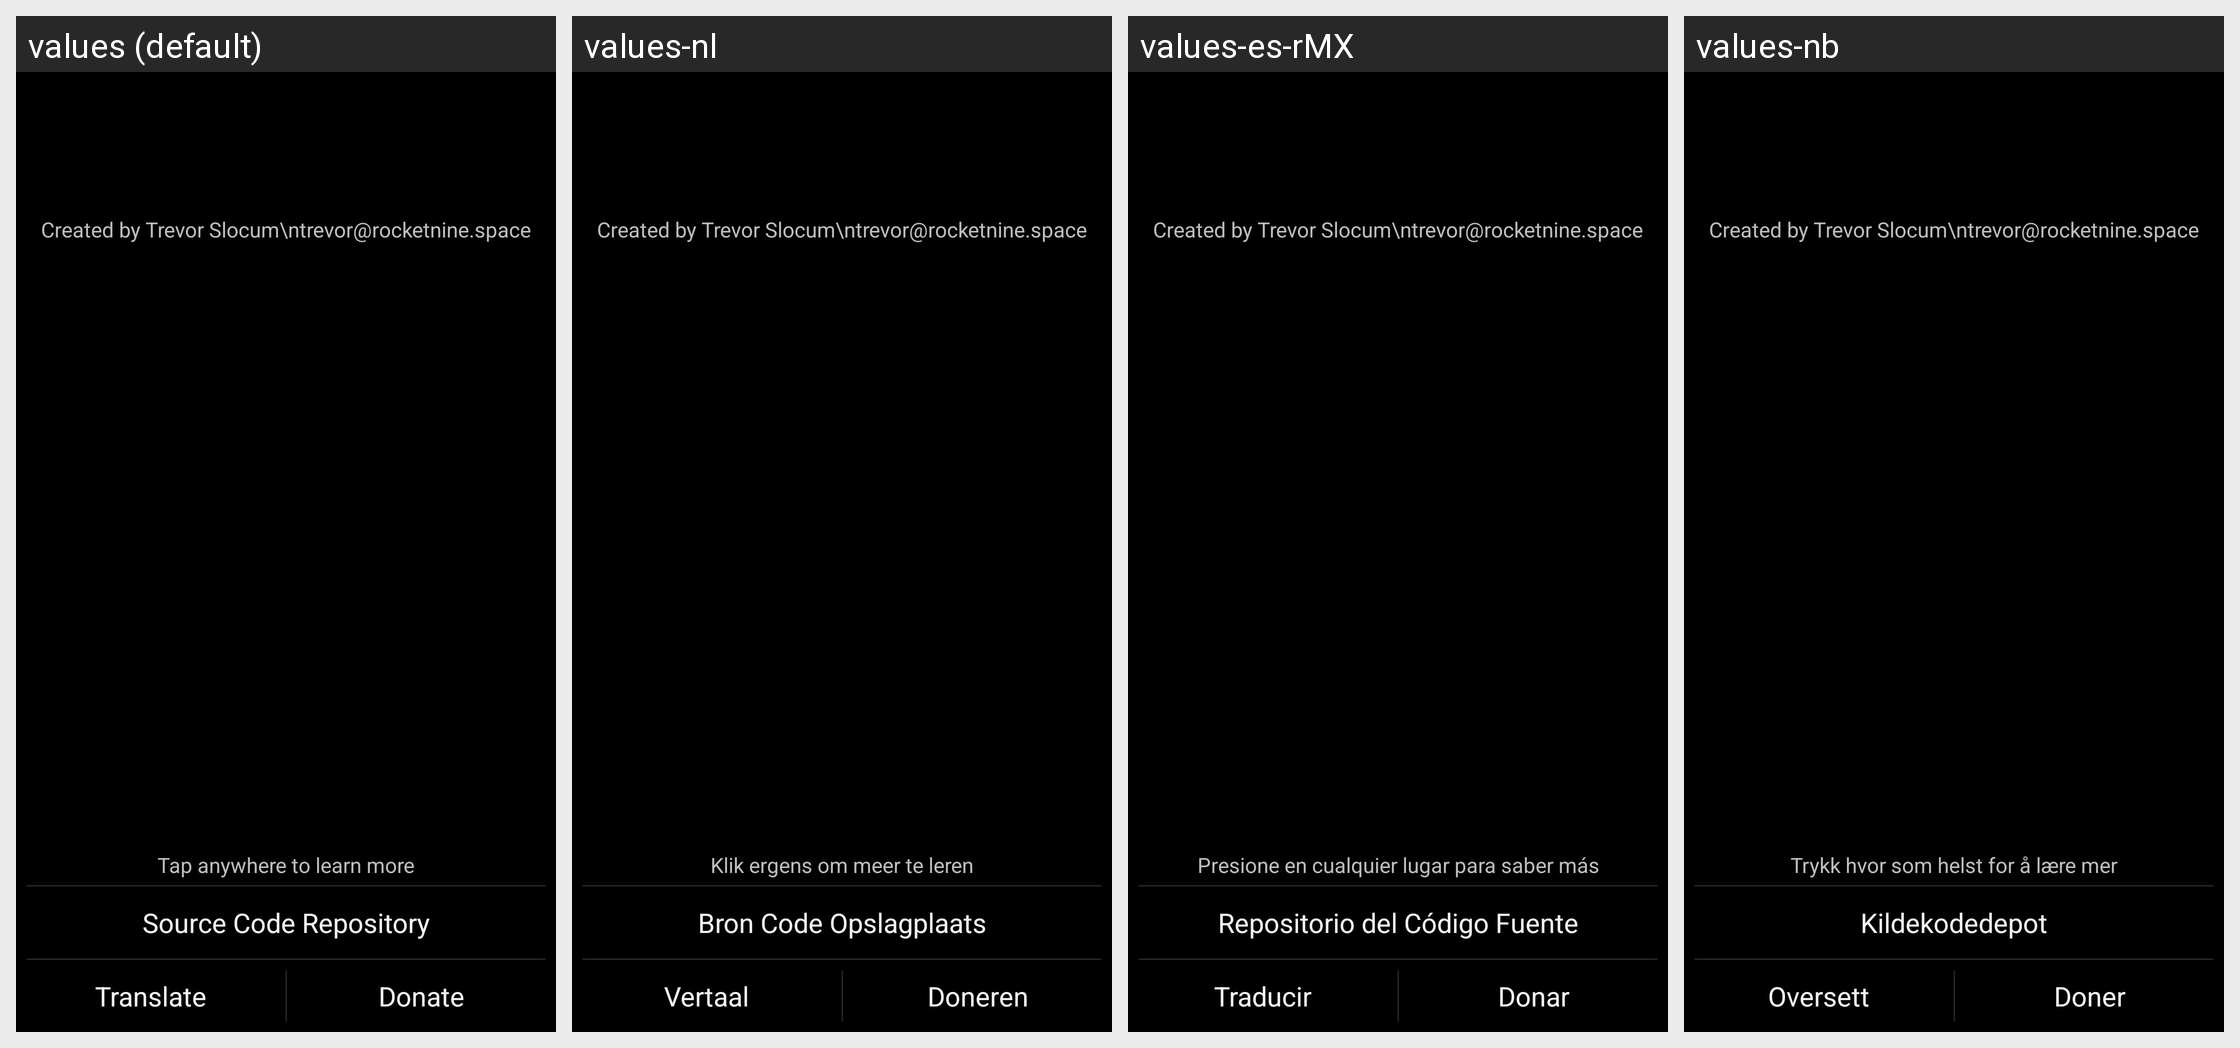

This grid shows one Android layout under several languages. Give, for every string resource on the screen, its name, the default text and each shown locale's text.
Android screen res/layout/activity_about.xml rendered under 4 locales, left to right: values (default), values-nl, values-es-rMX, values-nb. Device: Nexus 5 (rendered at 1080×1920; each locale shown at half size, 540×960, under a caption strip naming it); theme MeditationDarkTheme.
Other locales in the repository, not shown: values-be, values-ca-rES, values-da, values-de, values-el, values-eo, values-es, values-es-rES, values-es-rUS, values-et, values-fi, values-fr, values-he, values-hi, values-hu, values-it, values-iw, values-ja, values-ms, values-pl, values-pt, values-pt-rBR, values-ru, values-sv, values-tr, values-uk.
Strings drawn on this screen, with the default value and each locale's value (text and hints the layout hard-codes, and strings that could not be matched under every locale, appear in the picture but are not listed):

tapToLearnMore
  values: Tap anywhere to learn more
  values-nl: Klik ergens om meer te leren
  values-es-rMX: Presione en cualquier lugar para saber más
  values-nb: Trykk hvor som helst for å lære mer

sourceRepository
  values: Source Code Repository
  values-nl: Bron Code Opslagplaats
  values-es-rMX: Repositorio del Código Fuente
  values-nb: Kildekodedepot

translate
  values: Translate
  values-nl: Vertaal
  values-es-rMX: Traducir
  values-nb: Oversett

donate
  values: Donate
  values-nl: Doneren
  values-es-rMX: Donar
  values-nb: Doner
